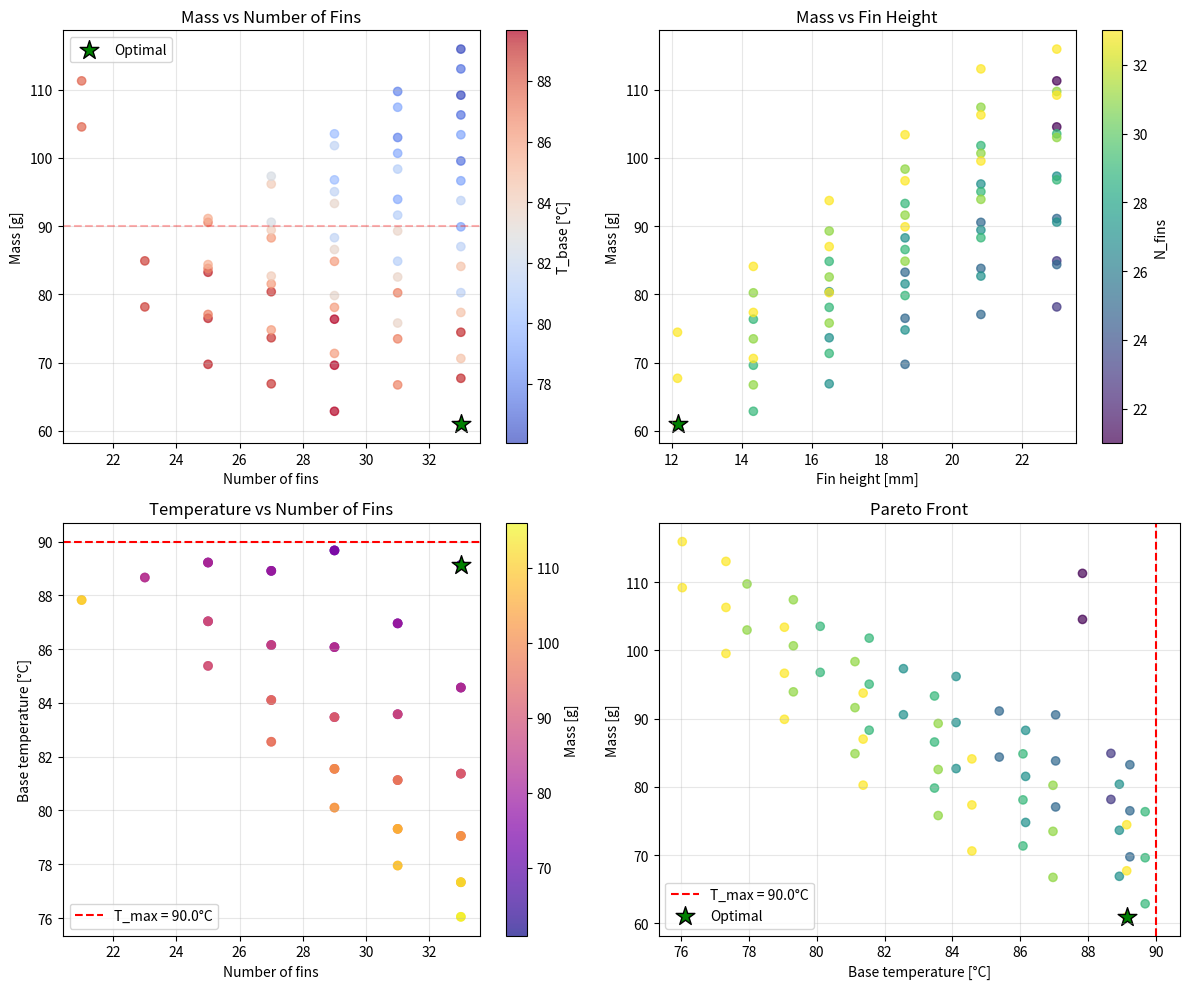
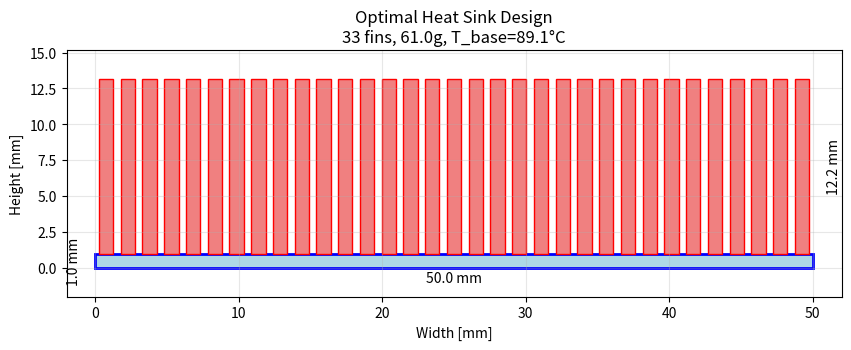

The script that saved these images, in order:
"""
Heat Sink Optimization
======================

Finds the minimum mass heat sink design that meets thermal requirements.

**Optimization approach**:
1. Pre-compute fin performance curves (Q vs T_base for different geometries)
2. Use analytical/semi-analytical model for quick evaluation
3. Search parameter space for minimum mass design

**Design Variables**:
- Number of fins (n)
- Fin thickness (t)
- Fin height (L)
- Base plate thickness (t_base)

**Constraints**:
- T_max ≤ 90°C
- Q_dissipated ≥ 500W
- Total height ≤ 25mm (fins + base)
- Fins must fit on 50mm × 50mm base
"""

import numpy as np
from numpy import pi, sqrt
import matplotlib.pyplot as plt
from scipy.optimize import minimize_scalar, minimize

# =============================================================================
# PROBLEM PARAMETERS
# =============================================================================

# Target specifications
Q_TARGET = 500.0        # Heat to dissipate [W]
T_MAX = 90.0            # Maximum allowed temperature [°C]
T_INF = 45.0            # Ambient temperature [°C]
HEIGHT_MAX = 0.025      # Maximum total height [m] = 25mm

# Base plate dimensions
PLATE_WIDTH = 0.050     # [m] = 50mm
PLATE_DEPTH = 0.050     # [m] = 50mm

# Material properties - Aluminum
K = 205.0               # thermal conductivity [W/m-K]
RHO = 2700.0            # density [kg/m³]
H = 300.0               # convection coefficient [W/m²-K]

# Fin dimensions
FIN_WIDTH = PLATE_DEPTH  # Fins span the full depth


# =============================================================================
# ANALYTICAL FIN MODEL
# =============================================================================

def fin_parameter_m(h, k, thickness):
    """Calculate fin parameter m = sqrt(hP/(kA)) for rectangular fin"""
    # For rectangular fin: P ≈ 2*width (if width >> thickness)
    # A = width * thickness
    # m = sqrt(2h / (k*t))
    return sqrt(2 * h / (k * thickness))


def fin_heat_transfer(T_base, T_inf, k, h, L, width, thickness):
    """
    Calculate heat transfer from a single rectangular fin using analytical solution.

    Uses the classic fin equation solution with convective tip BC.

    Parameters
    ----------
    T_base : float
        Fin base temperature [°C]
    T_inf : float
        Ambient temperature [°C]
    k : float
        Thermal conductivity [W/m-K]
    h : float
        Convection coefficient [W/m²-K]
    L : float
        Fin length/height [m]
    width : float
        Fin width (perpendicular to heat flow) [m]
    thickness : float
        Fin thickness [m]

    Returns
    -------
    Q : float
        Heat transfer rate [W]
    eta : float
        Fin efficiency
    """
    theta_b = T_base - T_inf
    if theta_b <= 0:
        return 0.0, 0.0

    # Fin cross-section
    A_c = width * thickness

    # Perimeter (both sides of fin)
    P = 2 * (width + thickness)

    # Fin parameter
    m = sqrt(h * P / (k * A_c))

    # Corrected length for convective tip (approximation)
    L_c = L + thickness / 2

    # Heat transfer (convective tip solution simplified)
    mL = m * L_c
    if mL > 20:  # Very long fin
        Q = sqrt(h * P * k * A_c) * theta_b
    else:
        Q = sqrt(h * P * k * A_c) * theta_b * np.tanh(mL)

    # Efficiency
    Q_ideal = h * P * L * theta_b
    eta = Q / Q_ideal if Q_ideal > 0 else 0.0

    return Q, eta


def base_plate_thermal_resistance(k, thickness, width, depth, h):
    """
    Calculate base plate thermal resistance.

    Simplified model: conduction through thickness + spreading resistance
    """
    A_base = width * depth

    # Conduction resistance
    R_cond = thickness / (k * A_base)

    # Convection from bottom (processor contact - assuming perfect contact)
    # This is effectively zero for perfect contact

    return R_cond


def heat_sink_performance(n_fins, fin_height, fin_thickness, base_thickness,
                           T_base, T_inf=T_INF, k=K, h=H,
                           plate_width=PLATE_WIDTH, plate_depth=PLATE_DEPTH):
    """
    Calculate heat sink performance given design parameters.

    Returns total heat dissipated and component breakdown.
    """
    # Check geometric constraints
    if n_fins < 1:
        return 0.0, {'Q_fins': 0, 'Q_base': 0, 'valid': False}

    # Fin spacing
    fin_spacing = plate_width / n_fins

    # Check if fins fit (minimum spacing = fin thickness)
    if fin_spacing < fin_thickness:
        return 0.0, {'Q_fins': 0, 'Q_base': 0, 'valid': False}

    # Heat from each fin
    Q_per_fin, eta = fin_heat_transfer(T_base, T_inf, k, h,
                                        fin_height, plate_depth, fin_thickness)
    Q_fins = n_fins * Q_per_fin

    # Heat from exposed base plate (area not covered by fins)
    A_fins = n_fins * plate_depth * fin_thickness
    A_base_exposed = plate_width * plate_depth - A_fins
    if A_base_exposed < 0:
        A_base_exposed = 0

    Q_base = h * A_base_exposed * (T_base - T_inf)

    Q_total = Q_fins + Q_base

    info = {
        'Q_fins': Q_fins,
        'Q_base': Q_base,
        'Q_per_fin': Q_per_fin,
        'fin_efficiency': eta,
        'fin_spacing': fin_spacing,
        'valid': True
    }

    return Q_total, info


def heat_sink_mass(n_fins, fin_height, fin_thickness, base_thickness,
                   plate_width=PLATE_WIDTH, plate_depth=PLATE_DEPTH, rho=RHO):
    """Calculate total heat sink mass."""
    # Base plate mass
    V_base = plate_width * plate_depth * base_thickness
    m_base = rho * V_base

    # Fin mass
    V_fin = plate_depth * fin_height * fin_thickness
    m_fins = n_fins * rho * V_fin

    return m_base + m_fins, m_base, m_fins


def find_required_temperature(n_fins, fin_height, fin_thickness, base_thickness,
                               Q_target=Q_TARGET, T_inf=T_INF):
    """
    Find the base temperature needed to dissipate Q_target.

    Uses bisection to find T_base such that Q_total = Q_target.
    """
    T_low, T_high = T_inf + 1, 300.0

    for _ in range(50):
        T_mid = (T_low + T_high) / 2
        Q, info = heat_sink_performance(n_fins, fin_height, fin_thickness,
                                         base_thickness, T_mid, T_inf)
        if not info['valid']:
            return None

        if Q < Q_target:
            T_low = T_mid
        else:
            T_high = T_mid

        if abs(Q - Q_target) < 0.1:
            break

    return T_mid


# =============================================================================
# OPTIMIZATION
# =============================================================================

def objective_function(x, return_details=False):
    """
    Objective function for optimization.

    x = [n_fins, fin_height, fin_thickness, base_thickness]

    Returns mass if constraints satisfied, else large penalty.
    """
    n_fins = int(round(x[0]))
    fin_height = x[1]
    fin_thickness = x[2]
    base_thickness = x[3]

    # Geometric constraints
    if n_fins < 1 or fin_height <= 0 or fin_thickness <= 0 or base_thickness <= 0:
        if return_details:
            return 1e6, {'valid': False, 'reason': 'invalid dimensions'}
        return 1e6

    # Height constraint
    total_height = fin_height + base_thickness
    if total_height > HEIGHT_MAX:
        if return_details:
            return 1e6, {'valid': False, 'reason': 'exceeds height limit'}
        return 1e6

    # Spacing constraint
    fin_spacing = PLATE_WIDTH / n_fins
    if fin_spacing < fin_thickness * 1.5:  # Need some gap for air flow
        if return_details:
            return 1e6, {'valid': False, 'reason': 'fins too close'}
        return 1e6

    # Find required temperature
    T_base = find_required_temperature(n_fins, fin_height, fin_thickness, base_thickness)
    if T_base is None:
        if return_details:
            return 1e6, {'valid': False, 'reason': 'no valid temperature'}
        return 1e6

    # Temperature constraint
    if T_base > T_MAX:
        penalty = (T_base - T_MAX) * 1000
        mass, _, _ = heat_sink_mass(n_fins, fin_height, fin_thickness, base_thickness)
        if return_details:
            return mass + penalty, {'valid': False, 'reason': 'exceeds T_max',
                                    'T_base': T_base, 'mass': mass}
        return mass + penalty

    # Valid design - return mass
    mass, m_base, m_fins = heat_sink_mass(n_fins, fin_height, fin_thickness, base_thickness)

    if return_details:
        Q, info = heat_sink_performance(n_fins, fin_height, fin_thickness,
                                         base_thickness, T_base)
        return mass, {
            'valid': True,
            'n_fins': n_fins,
            'fin_height': fin_height,
            'fin_thickness': fin_thickness,
            'base_thickness': base_thickness,
            'T_base': T_base,
            'mass': mass,
            'm_base': m_base,
            'm_fins': m_fins,
            'Q_total': Q,
            'Q_fins': info['Q_fins'],
            'Q_base': info['Q_base'],
            'fin_efficiency': info['fin_efficiency'],
            'fin_spacing': info['fin_spacing']
        }
    return mass


def grid_search_optimization():
    """
    Perform grid search over design space to find optimal solution.
    """
    print("="*60)
    print("GRID SEARCH OPTIMIZATION")
    print("="*60)

    # Parameter ranges
    n_fins_range = range(5, 35, 2)
    fin_heights = np.linspace(0.010, 0.023, 7)  # Leave room for base
    fin_thicknesses = np.linspace(0.001, 0.004, 7)
    base_thicknesses = np.linspace(0.001, 0.003, 3)

    best_mass = 1e6
    best_design = None
    results = []

    total_combos = len(n_fins_range) * len(fin_heights) * len(fin_thicknesses) * len(base_thicknesses)
    print(f"Searching {total_combos} combinations...")

    count = 0
    for n_fins in n_fins_range:
        for fin_height in fin_heights:
            for fin_thickness in fin_thicknesses:
                for base_thickness in base_thicknesses:
                    count += 1

                    x = [n_fins, fin_height, fin_thickness, base_thickness]
                    mass, info = objective_function(x, return_details=True)

                    if info['valid']:
                        results.append(info)
                        if mass < best_mass:
                            best_mass = mass
                            best_design = info

    print(f"  Valid designs found: {len(results)}")

    if best_design:
        print(f"\nBest design found:")
        print(f"  Number of fins: {best_design['n_fins']}")
        print(f"  Fin height: {best_design['fin_height']*1000:.2f} mm")
        print(f"  Fin thickness: {best_design['fin_thickness']*1000:.2f} mm")
        print(f"  Base thickness: {best_design['base_thickness']*1000:.2f} mm")
        print(f"  Fin spacing: {best_design['fin_spacing']*1000:.2f} mm")
        print(f"  Total height: {(best_design['fin_height'] + best_design['base_thickness'])*1000:.2f} mm")
        print(f"  Base temperature: {best_design['T_base']:.2f}°C")
        print(f"  Total mass: {best_design['mass']*1000:.1f} g")
        print(f"  Fin efficiency: {best_design['fin_efficiency']*100:.1f}%")
    else:
        print("\nNo valid design found!")
        print("Consider relaxing constraints or increasing cooling capacity.")

    return best_design, results


# =============================================================================
# VISUALIZATION
# =============================================================================

def plot_design_space(results, best_design):
    """Plot the design space exploration results."""
    if not results:
        print("No valid results to plot")
        return

    fig, axes = plt.subplots(2, 2, figsize=(12, 10))

    # Filter valid results
    valid = [r for r in results if r['valid']]

    if not valid:
        print("No valid designs to plot")
        return

    # Extract data
    n_fins = [r['n_fins'] for r in valid]
    masses = [r['mass']*1000 for r in valid]
    T_bases = [r['T_base'] for r in valid]
    heights = [r['fin_height']*1000 for r in valid]
    thicknesses = [r['fin_thickness']*1000 for r in valid]

    # Plot 1: Mass vs N_fins
    ax1 = axes[0, 0]
    scatter1 = ax1.scatter(n_fins, masses, c=T_bases, cmap='coolwarm', alpha=0.7)
    plt.colorbar(scatter1, ax=ax1, label='T_base [°C]')
    if best_design:
        ax1.scatter(best_design['n_fins'], best_design['mass']*1000,
                   marker='*', s=200, c='green', edgecolor='black', label='Optimal')
    ax1.set_xlabel('Number of fins')
    ax1.set_ylabel('Mass [g]')
    ax1.set_title('Mass vs Number of Fins')
    ax1.axhline(y=T_MAX, color='r', linestyle='--', alpha=0.3)
    ax1.legend()
    ax1.grid(True, alpha=0.3)

    # Plot 2: Mass vs Fin height
    ax2 = axes[0, 1]
    scatter2 = ax2.scatter(heights, masses, c=n_fins, cmap='viridis', alpha=0.7)
    plt.colorbar(scatter2, ax=ax2, label='N_fins')
    if best_design:
        ax2.scatter(best_design['fin_height']*1000, best_design['mass']*1000,
                   marker='*', s=200, c='green', edgecolor='black')
    ax2.set_xlabel('Fin height [mm]')
    ax2.set_ylabel('Mass [g]')
    ax2.set_title('Mass vs Fin Height')
    ax2.grid(True, alpha=0.3)

    # Plot 3: T_base vs N_fins
    ax3 = axes[1, 0]
    scatter3 = ax3.scatter(n_fins, T_bases, c=masses, cmap='plasma', alpha=0.7)
    plt.colorbar(scatter3, ax=ax3, label='Mass [g]')
    ax3.axhline(y=T_MAX, color='r', linestyle='--', label=f'T_max = {T_MAX}°C')
    if best_design:
        ax3.scatter(best_design['n_fins'], best_design['T_base'],
                   marker='*', s=200, c='green', edgecolor='black')
    ax3.set_xlabel('Number of fins')
    ax3.set_ylabel('Base temperature [°C]')
    ax3.set_title('Temperature vs Number of Fins')
    ax3.legend()
    ax3.grid(True, alpha=0.3)

    # Plot 4: Pareto front (Mass vs T_base)
    ax4 = axes[1, 1]
    ax4.scatter(T_bases, masses, c=n_fins, cmap='viridis', alpha=0.7)
    ax4.axvline(x=T_MAX, color='r', linestyle='--', label=f'T_max = {T_MAX}°C')
    if best_design:
        ax4.scatter(best_design['T_base'], best_design['mass']*1000,
                   marker='*', s=200, c='green', edgecolor='black', label='Optimal')
    ax4.set_xlabel('Base temperature [°C]')
    ax4.set_ylabel('Mass [g]')
    ax4.set_title('Pareto Front')
    ax4.legend()
    ax4.grid(True, alpha=0.3)

    plt.tight_layout()
    return fig


def plot_optimal_design(design):
    """Plot schematic of optimal design."""
    if not design:
        return None

    fig, ax = plt.subplots(figsize=(10, 6))

    # Draw base plate (cross-section view)
    base_w = design['fin_spacing'] * design['n_fins'] * 1000
    base_h = design['base_thickness'] * 1000

    base = plt.Rectangle((0, 0), base_w, base_h, facecolor='lightblue',
                          edgecolor='blue', linewidth=2)
    ax.add_patch(base)

    # Draw fins
    fin_h = design['fin_height'] * 1000
    fin_t = design['fin_thickness'] * 1000
    spacing = design['fin_spacing'] * 1000

    for i in range(design['n_fins']):
        x = i * spacing + (spacing - fin_t) / 2
        fin = plt.Rectangle((x, base_h), fin_t, fin_h, facecolor='lightcoral',
                             edgecolor='red', linewidth=1)
        ax.add_patch(fin)

    # Labels
    ax.set_xlim(-2, base_w + 2)
    ax.set_ylim(-2, base_h + fin_h + 2)
    ax.set_aspect('equal')
    ax.set_xlabel('Width [mm]')
    ax.set_ylabel('Height [mm]')
    ax.set_title(f'Optimal Heat Sink Design\n'
                f'{design["n_fins"]} fins, {design["mass"]*1000:.1f}g, T_base={design["T_base"]:.1f}°C')
    ax.grid(True, alpha=0.3)

    # Dimensions
    ax.annotate(f'{base_w:.1f} mm', xy=(base_w/2, -1), ha='center')
    ax.annotate(f'{base_h:.1f} mm', xy=(-1, base_h/2), ha='right', rotation=90, va='center')
    ax.annotate(f'{fin_h:.1f} mm', xy=(base_w + 1, base_h + fin_h/2), ha='left', rotation=90, va='center')

    return fig


# =============================================================================
# MAIN
# =============================================================================

if __name__ == "__main__":
    print("="*60)
    print("HEAT SINK OPTIMIZATION - TP3")
    print("="*60)
    print(f"\nTarget: Dissipate {Q_TARGET}W with T_max ≤ {T_MAX}°C")
    print(f"Constraints: Total height ≤ {HEIGHT_MAX*1000}mm, Base {PLATE_WIDTH*1000}×{PLATE_DEPTH*1000}mm")

    # Quick analytical check
    print("\n>>> ANALYTICAL ESTIMATES <<<")
    # Single fin at T_max
    Q_single, eta = fin_heat_transfer(T_MAX, T_INF, K, H, 0.020, FIN_WIDTH, 0.002)
    print(f"Single 20mm×2mm fin at {T_MAX}°C: Q = {Q_single:.2f}W, η = {eta*100:.1f}%")
    print(f"Estimated fins needed: {Q_TARGET/Q_single:.0f}")

    # Run optimization
    best_design, results = grid_search_optimization()

    if best_design:
        # Plot results
        fig1 = plot_design_space(results, best_design)
        fig1.savefig('optimization_results.png', dpi=150, bbox_inches='tight')
        print("\nSaved: optimization_results.png")

        fig2 = plot_optimal_design(best_design)
        fig2.savefig('optimal_design.png', dpi=150, bbox_inches='tight')
        print("Saved: optimal_design.png")

        # Print final summary
        print("\n" + "="*60)
        print("OPTIMAL DESIGN SUMMARY")
        print("="*60)
        print(f"\nGeometry:")
        print(f"  Number of fins: {best_design['n_fins']}")
        print(f"  Fin height: {best_design['fin_height']*1000:.2f} mm")
        print(f"  Fin thickness: {best_design['fin_thickness']*1000:.2f} mm")
        print(f"  Fin spacing: {best_design['fin_spacing']*1000:.2f} mm")
        print(f"  Base thickness: {best_design['base_thickness']*1000:.2f} mm")
        print(f"  Total height: {(best_design['fin_height']+best_design['base_thickness'])*1000:.2f} mm")

        print(f"\nMass:")
        print(f"  Base plate: {best_design['m_base']*1000:.2f} g")
        print(f"  Fins (total): {best_design['m_fins']*1000:.2f} g")
        print(f"  TOTAL: {best_design['mass']*1000:.2f} g")

        print(f"\nThermal Performance:")
        print(f"  Base temperature: {best_design['T_base']:.2f}°C (limit: {T_MAX}°C)")
        print(f"  Heat dissipated: {best_design['Q_total']:.1f} W (target: {Q_TARGET}W)")
        print(f"  Heat from fins: {best_design['Q_fins']:.1f} W ({best_design['Q_fins']/best_design['Q_total']*100:.1f}%)")
        print(f"  Heat from base: {best_design['Q_base']:.1f} W ({best_design['Q_base']/best_design['Q_total']*100:.1f}%)")
        print(f"  Fin efficiency: {best_design['fin_efficiency']*100:.1f}%")

        print("="*60)

    plt.show()
